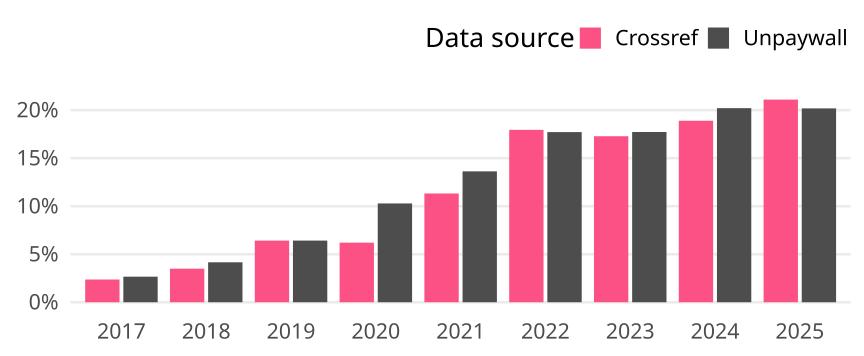

Values plotted in this chart, from the file beside it:
cr_year, cat, article_total, name, oa_articles, oa_share
2017, Global, 676, Crossref, 16, 0.02367
2017, Global, 676, Unpaywall, 18, 0.02663
2018, Global, 601, Crossref, 21, 0.03494
2018, Global, 601, Unpaywall, 25, 0.0416
2019, Global, 514, Crossref, 33, 0.0642
2019, Global, 514, Unpaywall, 33, 0.0642
2020, Global, 661, Crossref, 41, 0.06203
2020, Global, 661, Unpaywall, 68, 0.1029
2021, Global, 521, Crossref, 59, 0.1132
2021, Global, 521, Unpaywall, 71, 0.1363
2022, Global, 429, Crossref, 77, 0.1795
2022, Global, 429, Unpaywall, 76, 0.1772
2023, Global, 457, Crossref, 79, 0.1729
2023, Global, 457, Unpaywall, 81, 0.1772
2024, Global, 381, Crossref, 72, 0.189
2024, Global, 381, Unpaywall, 77, 0.2021
2025, Global, 109, Crossref, 23, 0.211
2025, Global, 109, Unpaywall, 22, 0.2018
